Run: headless pygame with SDL's dummy video driver; simulated clock (each Clock.tick advances the game by its frame time, no real sleeping); random seed 0; keys injected as events and as key.get_pressed() state; mouse plan: one left click at the window centre at the start of phase 2, then a move to the lower-right quarter at the start of phase 3.
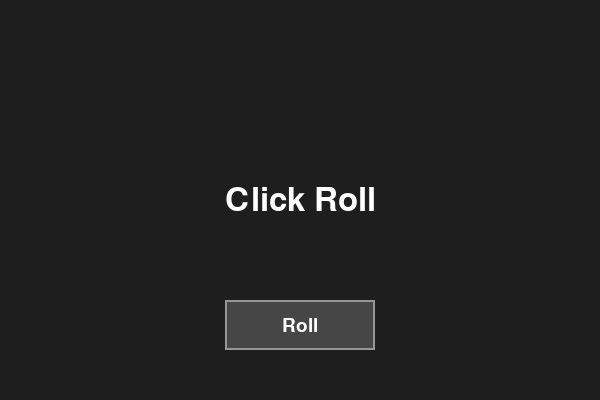
Frame 1 of 4 · flips 1–60 · no input
Frame 2 of 4 · flips 61–180 · clicked the window centre · tapped SPACE, RETURN · held RIGHT (→), D · screen unchanged from frame 1, image omitted
Frame 3 of 4 · flips 181–300 · moved the mouse to the lower-right quarter · held DOWN (↓), S · screen unchanged from frame 2, image omitted
Frame 4 of 4 · flips 301–420 · held LEFT (←), A, UP (↑), W · screen unchanged from frame 3, image omitted

The pygame program that drew these frames:

import pygame
import random
import sys

# Initialize pygame
pygame.init()
WIDTH, HEIGHT = 600, 400
screen = pygame.display.set_mode((WIDTH, HEIGHT))
pygame.display.set_caption("Sols RNG")
clock = pygame.time.Clock()
font = pygame.font.SysFont(None, 48)
small_font = pygame.font.SysFont(None, 28)

# Rarity system: (name, chance %, color)
RARITIES = [
    ("Common", 60, (200, 200, 200)),
    ("Uncommon", 25, (50, 255, 50)),
    ("Rare", 10, (50, 100, 255)),
    ("Epic", 4, (190, 50, 255)),
    ("Legendary", 0.9, (255, 215, 0)),
    ("Mythical", 0.1, (255, 50, 50)),
]

def roll_rarity():
    roll = random.uniform(0, 100)
    total = 0
    for name, chance, color in RARITIES:
        total += chance
        if roll <= total:
            return name, color
    return "???", (0, 0, 0)

# Button setup
button_rect = pygame.Rect(WIDTH//2 - 75, HEIGHT - 100, 150, 50)

# Game state
current_rarity = "Click Roll"
rarity_color = (255, 255, 255)

# Main game loop
while True:
    screen.fill((30, 30, 30))

    for event in pygame.event.get():
        if event.type == pygame.QUIT:
            pygame.quit()
            sys.exit()

        elif event.type == pygame.MOUSEBUTTONDOWN:
            if button_rect.collidepoint(event.pos):
                current_rarity, rarity_color = roll_rarity()

    # Draw rarity text
    text = font.render(current_rarity, True, rarity_color)
    text_rect = text.get_rect(center=(WIDTH // 2, HEIGHT // 2))
    screen.blit(text, text_rect)

    # Draw button
    pygame.draw.rect(screen, (70, 70, 70), button_rect)
    pygame.draw.rect(screen, (150, 150, 150), button_rect, 2)
    button_text = small_font.render("Roll", True, (255, 255, 255))
    button_rect_text = button_text.get_rect(center=button_rect.center)
    screen.blit(button_text, button_rect_text)

    pygame.display.flip()
    clock.tick(60)
